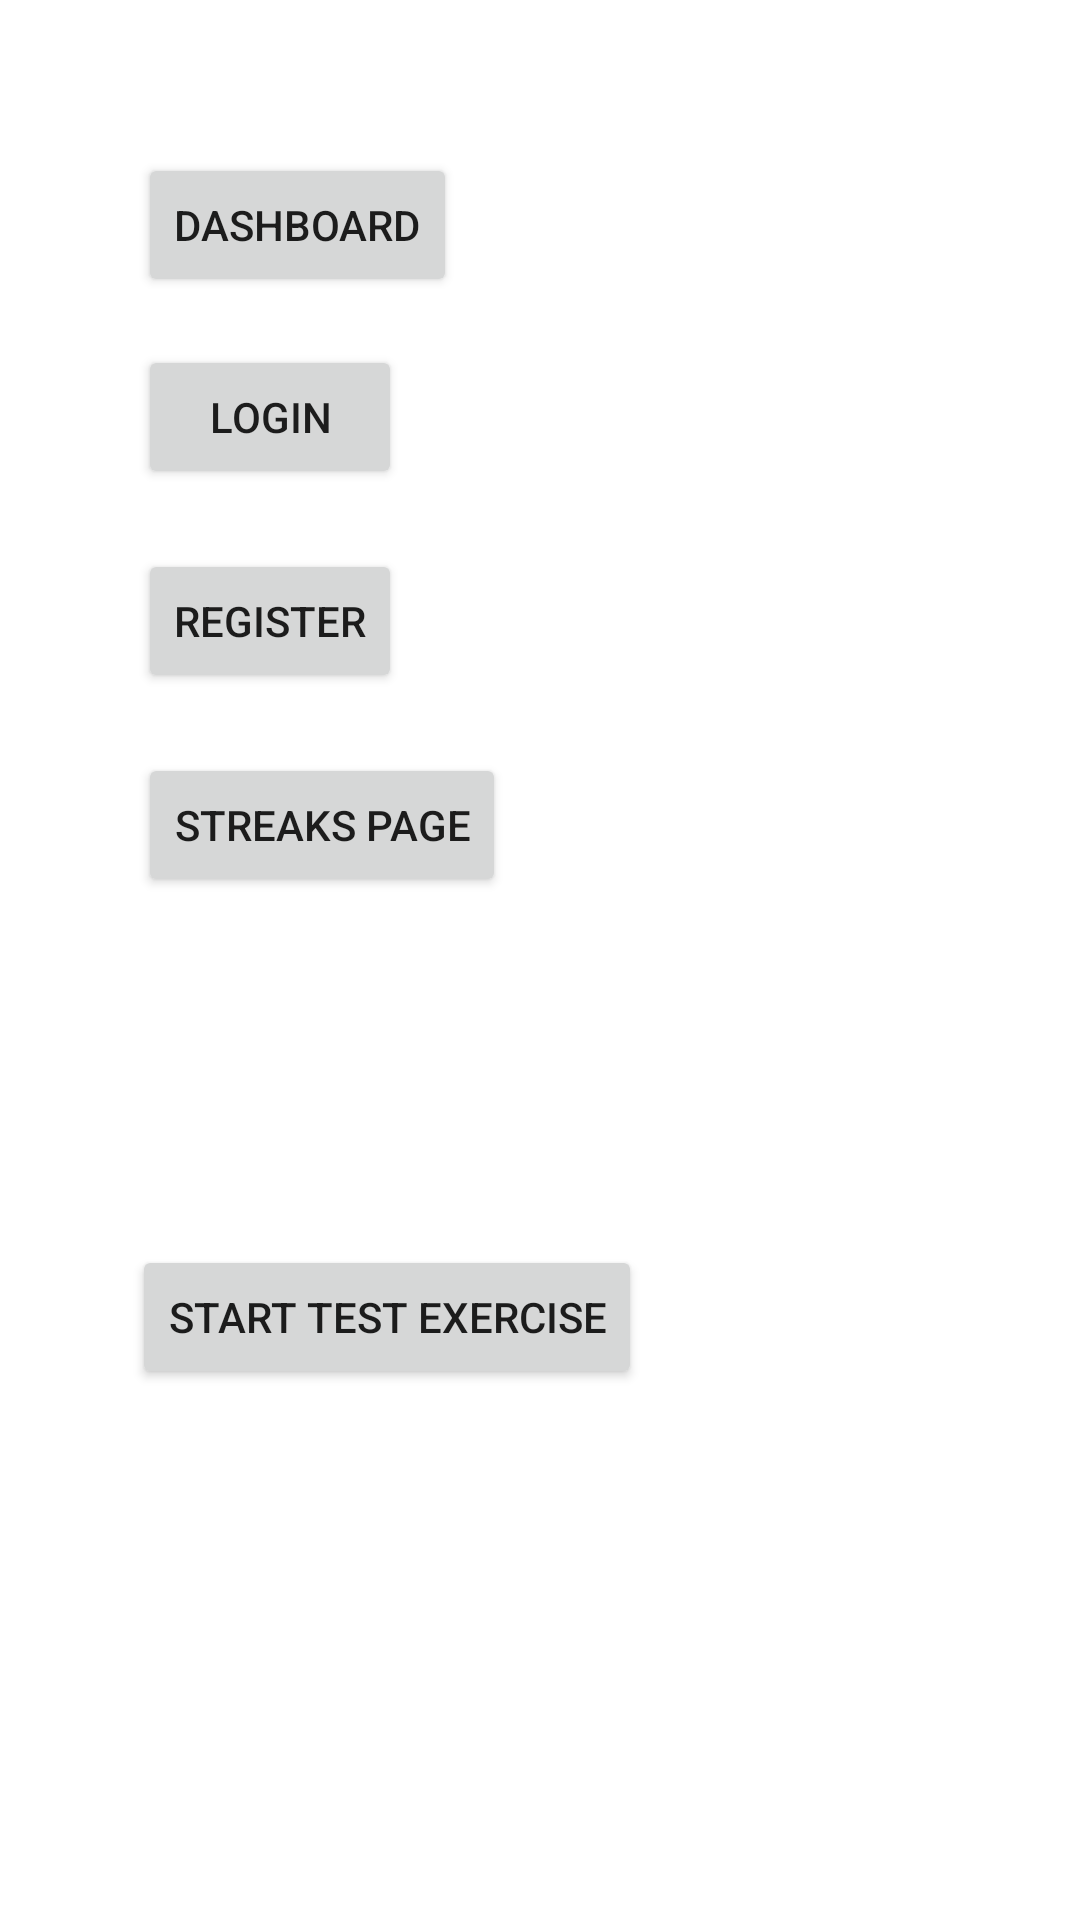

Reconstruct the res/layout file that produces this screen, plus the resources it refers to.
<!-- AndroidManifest.xml: application theme Theme.PulmonaryRehabilitation -->
<!-- res/layout/activity_testing.xml -->
<?xml version="1.0" encoding="utf-8"?>
<androidx.constraintlayout.widget.ConstraintLayout xmlns:android="http://schemas.android.com/apk/res/android"
    xmlns:app="http://schemas.android.com/apk/res-auto"
    xmlns:tools="http://schemas.android.com/tools"
    android:id="@+id/testingview"
    android:layout_width="match_parent"
    android:layout_height="match_parent">

    <Button
        android:id="@+id/gotoDashboard"
        android:layout_width="wrap_content"
        android:layout_height="wrap_content"
        android:layout_marginStart="46dp"
        android:layout_marginTop="51dp"
        android:text="Dashboard"
        app:layout_constraintStart_toStartOf="parent"
        app:layout_constraintTop_toTopOf="parent" />

    <Button
        android:id="@+id/gotoLogin"
        android:layout_width="wrap_content"
        android:layout_height="wrap_content"
        android:layout_marginStart="46dp"
        android:layout_marginTop="16dp"
        android:text="Login"
        app:layout_constraintStart_toStartOf="parent"
        app:layout_constraintTop_toBottomOf="@+id/gotoDashboard" />

    <Button
        android:id="@+id/gotoRegister"
        android:layout_width="wrap_content"
        android:layout_height="wrap_content"
        android:layout_marginStart="46dp"
        android:layout_marginTop="20dp"
        android:text="Register"
        app:layout_constraintStart_toStartOf="parent"
        app:layout_constraintTop_toBottomOf="@+id/gotoLogin" />

    <Button
        android:id="@+id/gotoStreaksPage"
        android:layout_width="wrap_content"
        android:layout_height="wrap_content"
        android:layout_marginStart="46dp"
        android:layout_marginTop="20dp"
        android:text="Streaks Page"
        app:layout_constraintStart_toStartOf="parent"
        app:layout_constraintTop_toBottomOf="@+id/gotoRegister" />

    <Button
        android:id="@+id/goToExercisePlayer"
        android:layout_width="wrap_content"
        android:layout_height="wrap_content"
        android:layout_marginStart="44dp"
        android:layout_marginTop="116dp"
        android:text="Start Test Exercise"
        app:layout_constraintStart_toStartOf="parent"
        app:layout_constraintTop_toBottomOf="@+id/gotoStreaksPage" />

</androidx.constraintlayout.widget.ConstraintLayout>
<!-- resources referenced by this layout -->
<resources>
  <style name="Theme.PulmonaryRehabilitation" parent="Theme.MaterialComponents.DayNight.DarkActionBar">
          
          <item name="colorPrimary">@color/purple_500</item>
          <item name="colorPrimaryVariant">@color/purple_700</item>
          <item name="colorOnPrimary">@color/white</item>
          
          <item name="colorSecondary">@color/teal_200</item>
          <item name="colorSecondaryVariant">@color/teal_700</item>
          <item name="colorOnSecondary">@color/black</item>
          
          <item name="android:statusBarColor">?attr/colorPrimaryVariant</item>
          
      </style>
  <color name="purple_500">#FF6200EE</color>
  <color name="purple_700">#FF3700B3</color>
  <color name="white">#FFFFFFFF</color>
  <color name="teal_200">#FF03DAC5</color>
  <color name="teal_700">#FF018786</color>
  <color name="black">#FF000000</color>
</resources>
